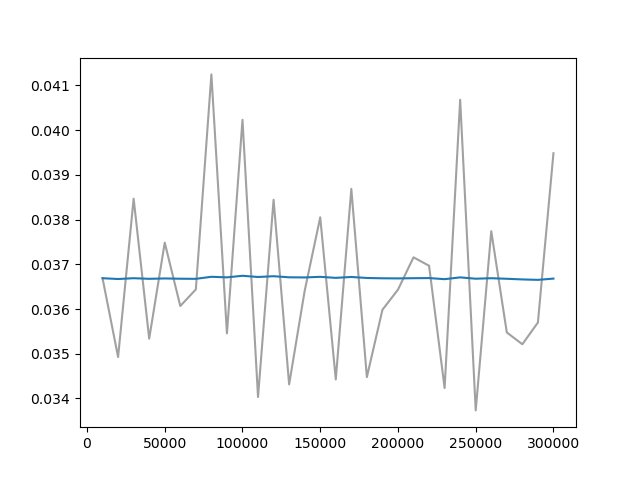

Data behind this chart, as committed beside it:
Wall time, Step, Value
1712520570, 10000, 0.03669
1712520835, 20000, 0.03493
1712521099, 30000, 0.03847
1712521348, 40000, 0.03534
1712521588, 50000, 0.03748
1712521858, 60000, 0.03607
1712522130, 70000, 0.03644
1712522380, 80000, 0.04125
1712522696, 90000, 0.03546
1712522969, 100000, 0.04023
1712523243, 110000, 0.03403
1712523507, 120000, 0.03844
1712523762, 130000, 0.03431
1712524013, 140000, 0.03641
1712524284, 150000, 0.03805
1712524555, 160000, 0.03443
1712524825, 170000, 0.03869
1712525113, 180000, 0.03448
1712525380, 190000, 0.03598
1712525658, 200000, 0.03643
1712525912, 210000, 0.03716
1712526181, 220000, 0.03697
1712526454, 230000, 0.03423
1712526713, 240000, 0.04068
1712526994, 250000, 0.03373
1712527255, 260000, 0.03774
1712527522, 270000, 0.03548
1712527781, 280000, 0.03521
1712528053, 290000, 0.0357
1712528329, 300000, 0.03948
